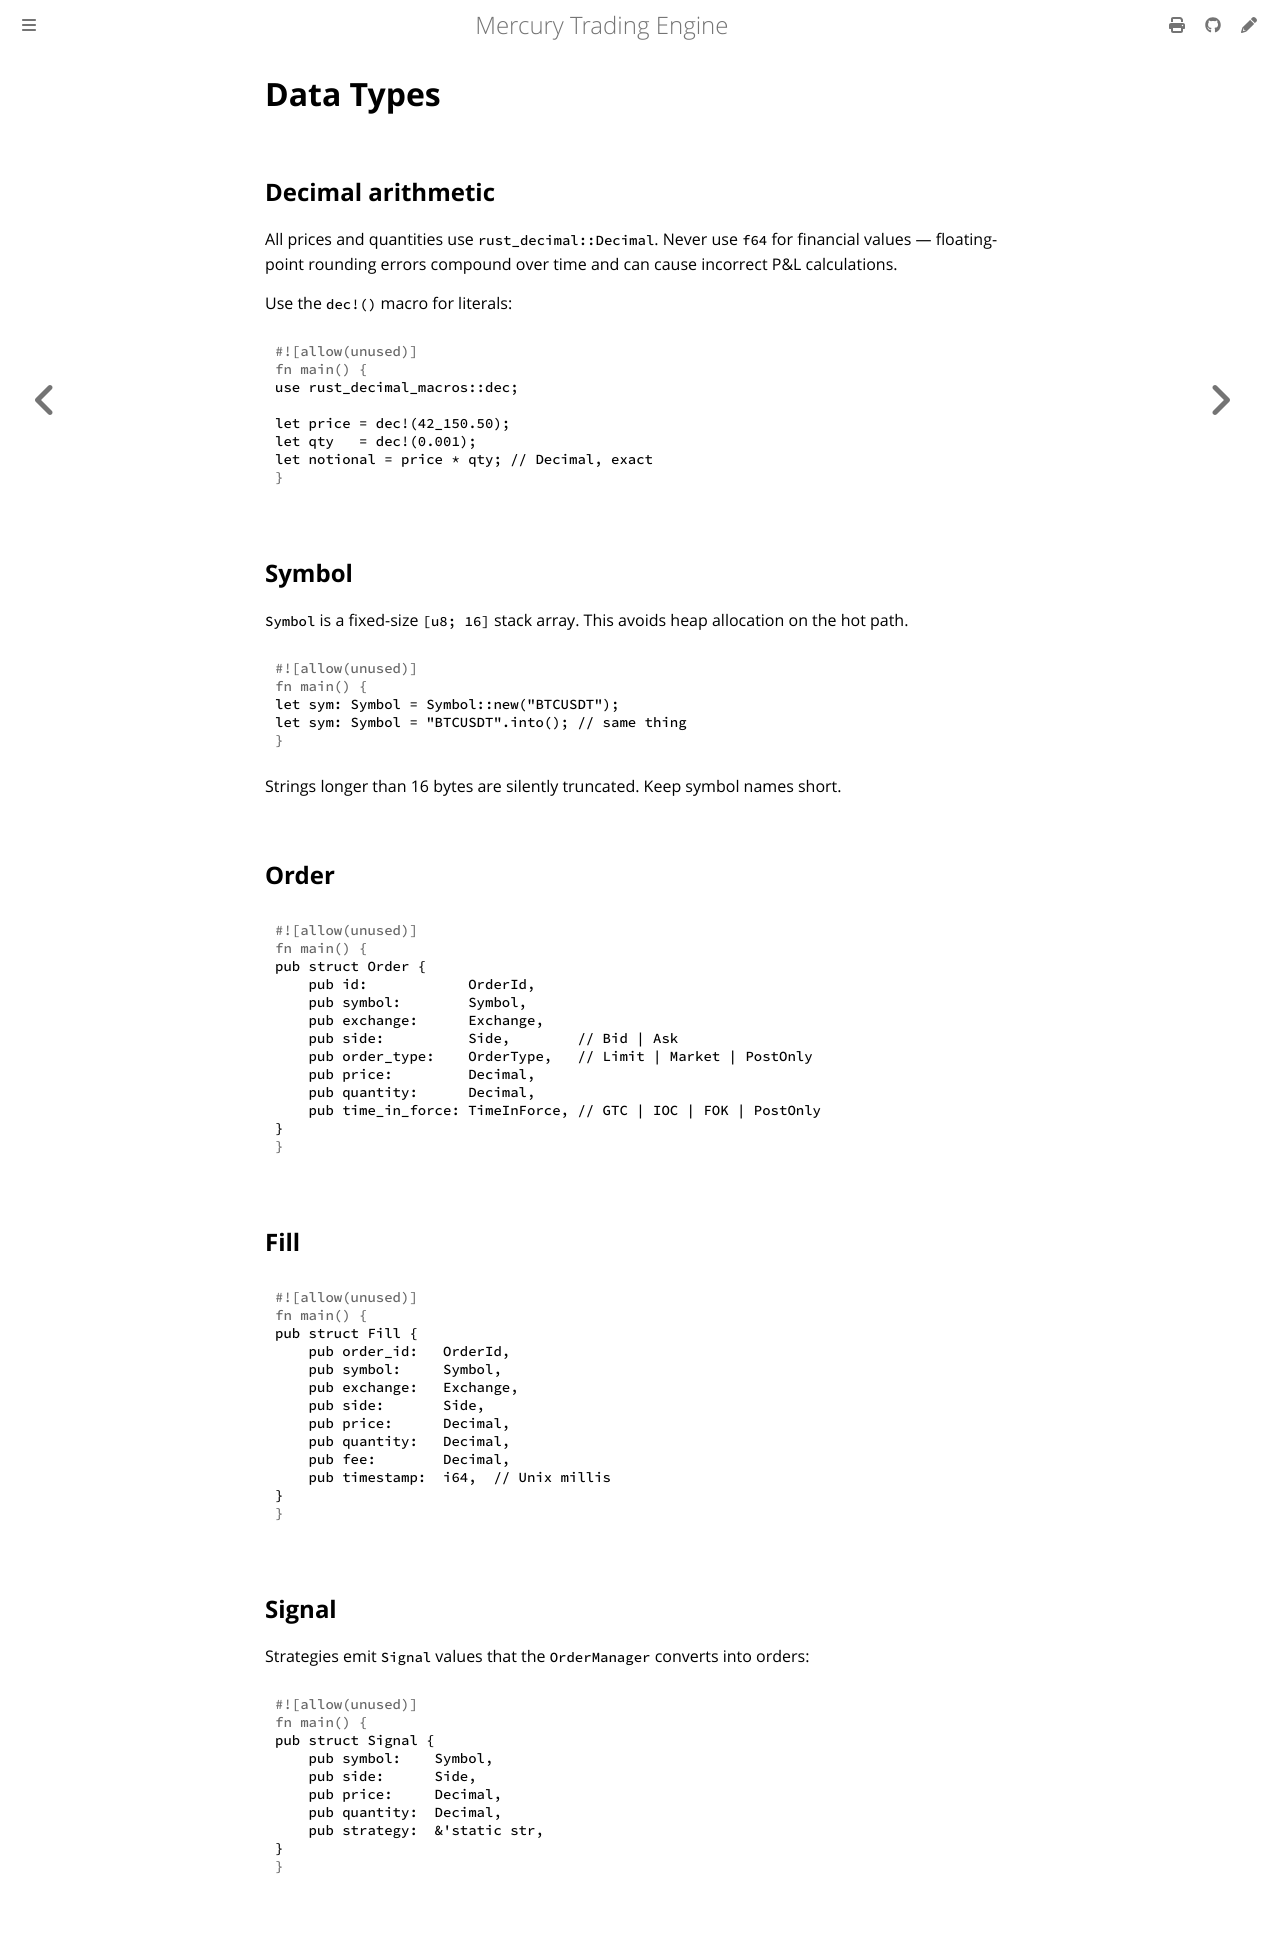

repository: amjadjibon/mercury · page: architecture/data-types.html · generator: mdbook

# Data Types

## Decimal arithmetic

All prices and quantities use `rust_decimal::Decimal`. Never use `f64` for financial values — floating-point rounding errors compound over time and can cause incorrect P&L calculations.

Use the `dec!()` macro for literals:

```rust
use rust_decimal_macros::dec;

let price = dec!(42_150.50);
let qty   = dec!(0.001);
let notional = price * qty; // Decimal, exact
```

## Symbol

`Symbol` is a fixed-size `[u8; 16]` stack array. This avoids heap allocation on the hot path.

```rust
let sym: Symbol = Symbol::new("BTCUSDT");
let sym: Symbol = "BTCUSDT".into(); // same thing
```

Strings longer than 16 bytes are silently truncated. Keep symbol names short.

## Order

```rust
pub struct Order {
    pub id:            OrderId,
    pub symbol:        Symbol,
    pub exchange:      Exchange,
    pub side:          Side,        // Bid | Ask
    pub order_type:    OrderType,   // Limit | Market | PostOnly
    pub price:         Decimal,
    pub quantity:      Decimal,
    pub time_in_force: TimeInForce, // GTC | IOC | FOK | PostOnly
}
```

## Fill

```rust
pub struct Fill {
    pub order_id:   OrderId,
    pub symbol:     Symbol,
    pub exchange:   Exchange,
    pub side:       Side,
    pub price:      Decimal,
    pub quantity:   Decimal,
    pub fee:        Decimal,
    pub timestamp:  i64,  // Unix millis
}
```

## Signal

Strategies emit `Signal` values that the `OrderManager` converts into orders:

```rust
pub struct Signal {
    pub symbol:    Symbol,
    pub side:      Side,
    pub price:     Decimal,
    pub quantity:  Decimal,
    pub strategy:  &'static str,
}
```
